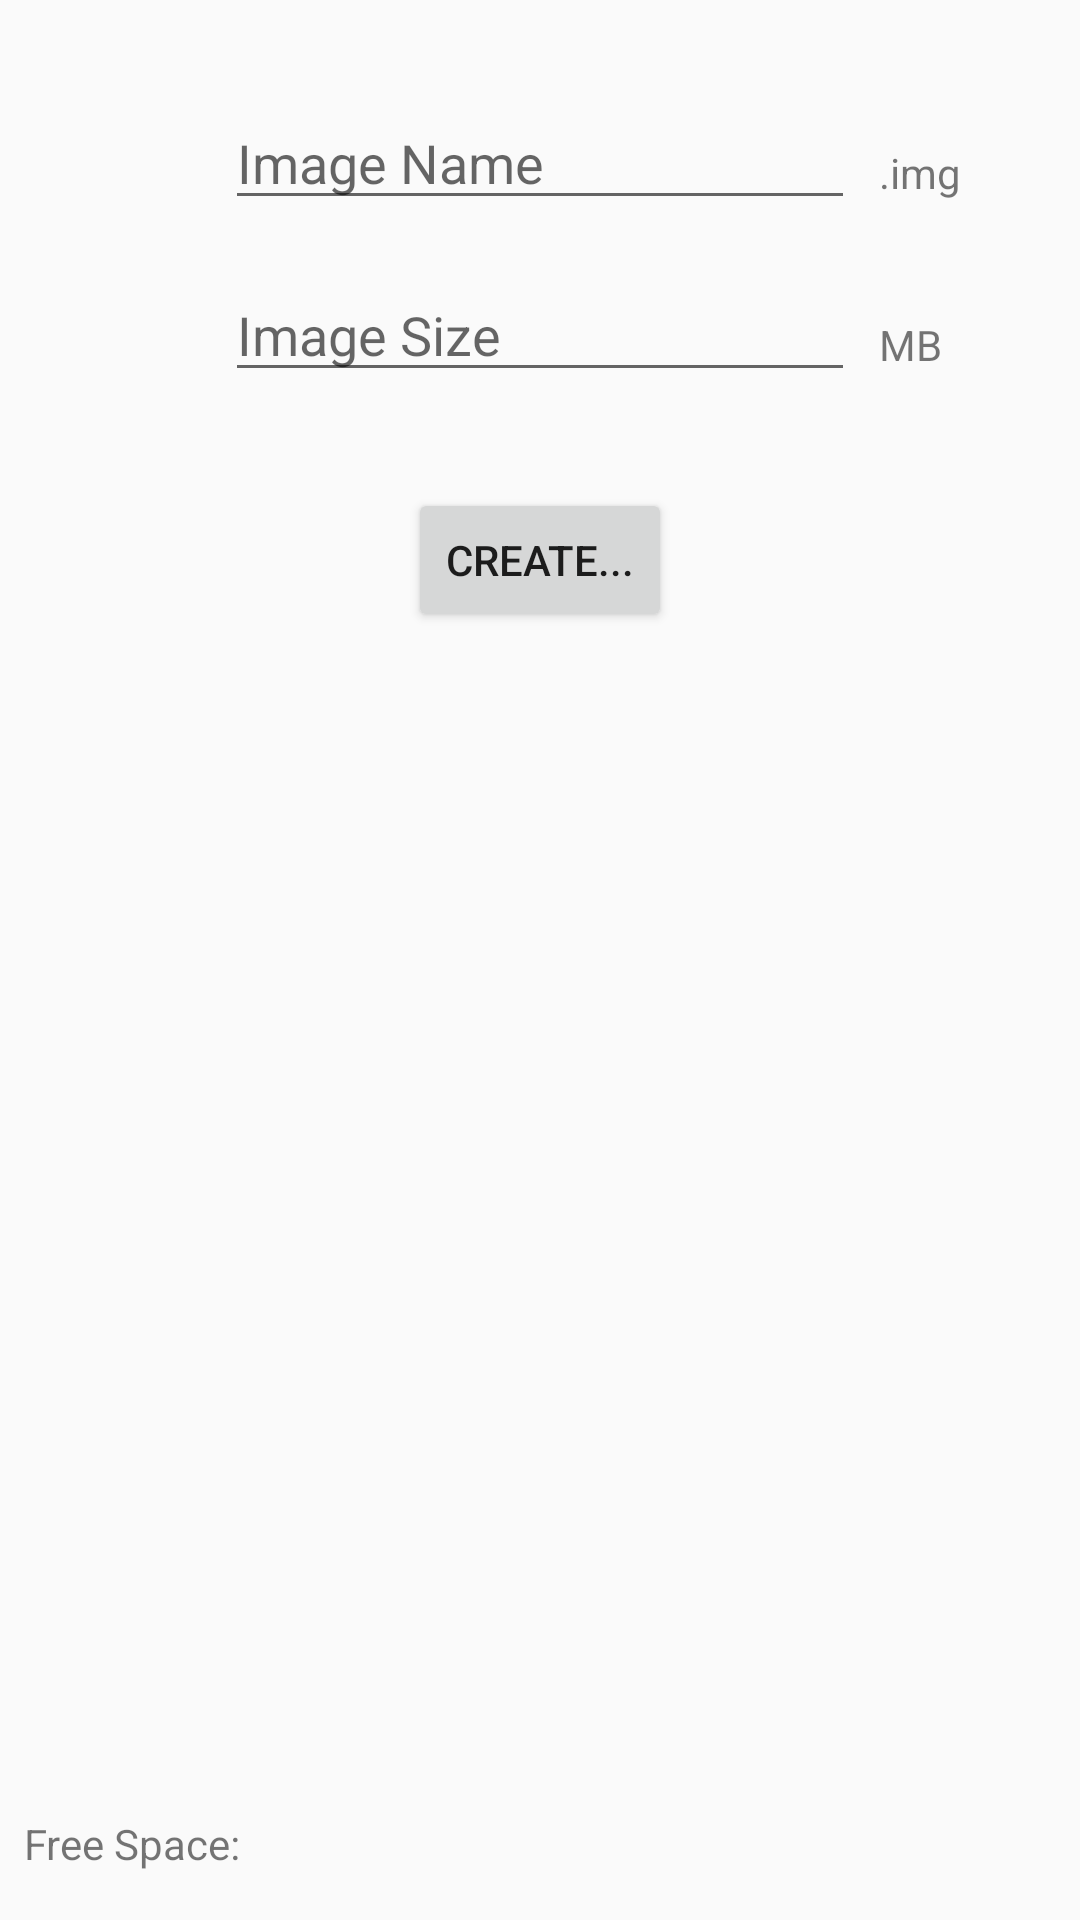

Produce the Android XML layout that renders to this screen, including the resource entries it uses.
<!-- AndroidManifest.xml: application theme AppTheme -->
<!-- res/layout/fragment_image_creation.xml -->
<?xml version="1.0" encoding="utf-8"?>
<android.support.constraint.ConstraintLayout xmlns:android="http://schemas.android.com/apk/res/android"
    xmlns:app="http://schemas.android.com/apk/res-auto"
    android:id="@+id/fragment_image_creation"
    android:layout_width="match_parent"
    android:layout_height="match_parent"
    android:tag="fragment_image_creation">

    <Button
        android:id="@+id/createImageButton"
        android:layout_width="wrap_content"
        android:layout_height="wrap_content"
        android:layout_marginEnd="16dp"
        android:layout_marginStart="16dp"
        android:layout_marginTop="32dp"
        android:text="Create..."
        app:layout_constraintEnd_toEndOf="parent"
        app:layout_constraintStart_toStartOf="parent"
        app:layout_constraintTop_toBottomOf="@+id/imageSize" />

    <EditText
        android:id="@+id/imageName"
        android:layout_width="wrap_content"
        android:layout_height="wrap_content"
        android:layout_marginEnd="16dp"
        android:layout_marginStart="16dp"
        android:layout_marginTop="32dp"
        android:ems="10"
        android:hint="Image Name"
        android:inputType="textPersonName"
        app:layout_constraintEnd_toEndOf="parent"
        app:layout_constraintStart_toStartOf="parent"
        app:layout_constraintTop_toTopOf="parent" />

    <TextView
        android:id="@+id/textView2"
        android:layout_width="wrap_content"
        android:layout_height="wrap_content"
        android:layout_marginStart="8dp"
        android:layout_marginTop="16dp"
        android:text=".img"
        app:layout_constraintStart_toEndOf="@+id/imageName"
        app:layout_constraintTop_toTopOf="@+id/imageName" />

    <EditText
        android:id="@+id/imageSize"
        android:layout_width="wrap_content"
        android:layout_height="wrap_content"
        android:layout_marginEnd="16dp"
        android:layout_marginStart="16dp"
        android:layout_marginTop="16dp"
        android:ems="10"
        android:hint="Image Size"
        android:inputType="number"
        app:layout_constraintEnd_toEndOf="parent"
        app:layout_constraintStart_toStartOf="parent"
        app:layout_constraintTop_toBottomOf="@+id/imageName" />

    <TextView
        android:id="@+id/textView5"
        android:layout_width="wrap_content"
        android:layout_height="wrap_content"
        android:layout_marginStart="8dp"
        android:layout_marginTop="16dp"
        android:text="MB"
        app:layout_constraintStart_toEndOf="@+id/imageSize"
        app:layout_constraintTop_toTopOf="@+id/imageSize" />

    <TextView
        android:id="@+id/freeSpaceView"
        android:layout_width="wrap_content"
        android:layout_height="wrap_content"
        android:layout_marginBottom="16dp"
        android:layout_marginStart="8dp"
        android:text="Free Space:"
        app:layout_constraintBottom_toBottomOf="parent"
        app:layout_constraintStart_toStartOf="parent" />
</android.support.constraint.ConstraintLayout>
<!-- resources referenced by this layout -->
<resources>
  <style name="AppTheme" parent="Theme.AppCompat.Light.DarkActionBar">
          
          <item name="colorPrimary">@color/colorPrimary</item>
          <item name="colorPrimaryDark">@color/colorPrimaryDark</item>
          <item name="colorAccent">@color/colorAccent</item>
      </style>
  <color name="colorPrimary">#00466e</color>
  <color name="colorPrimaryDark">#001e30</color>
  <color name="colorAccent">#00d4ff</color>
</resources>
